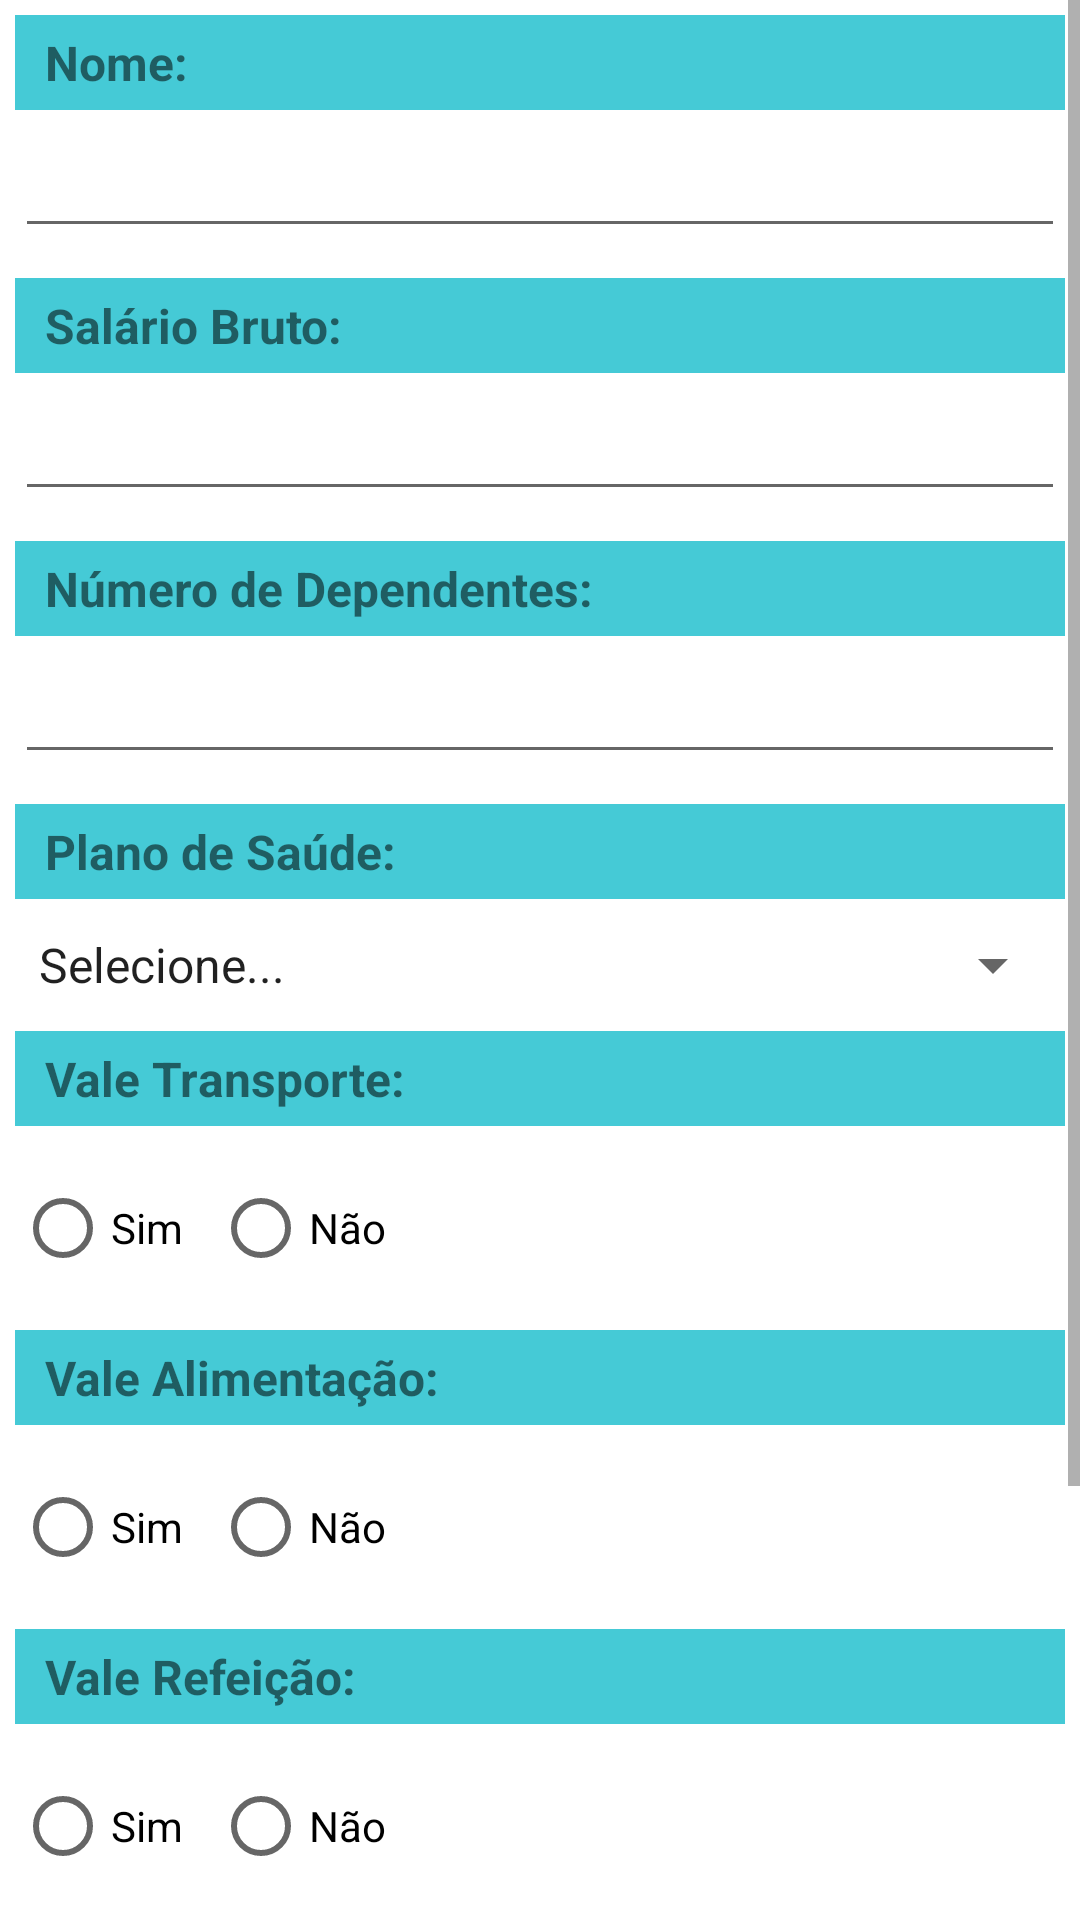

Here is an Android app screen rendered from its layout file. Give the layout XML and the strings, colors and styles it references.
<!-- AndroidManifest.xml: application theme Theme.FolhaPagamentoApp -->
<!-- res/layout/activity_main.xml -->
<?xml version="1.0" encoding="utf-8"?>
<ScrollView
    xmlns:android="http://schemas.android.com/apk/res/android"
    xmlns:app="http://schemas.android.com/apk/res-auto"
    xmlns:tools="http://schemas.android.com/tools"
    android:layout_width="match_parent"
    android:layout_height="match_parent"
    tools:context=".MainActivity"
    >

<LinearLayout
    android:layout_width="match_parent"
    android:layout_height="match_parent"
    android:orientation="vertical"
    >
    <TextView
        style="@style/estilo_textview"
        android:text="@string/nome"
        />
    <EditText
        android:id="@+id/nome"
        style="@style/estilo_edit2"
        />

    <TextView
        style="@style/estilo_textview"
        android:text="@string/salario_bruto"
        />
    <EditText
        android:id="@+id/edit_bruto"
        style="@style/estilo_edit"
        />
    <TextView
        style="@style/estilo_textview"
        android:text="@string/num_dependentes"
        />
    <EditText
        android:id="@+id/edit_dependentes"
        style="@style/estilo_edit"
        />
    <TextView
        style="@style/estilo_textview"
        android:text="@string/tipo_plano"
        />
    <Spinner
        android:id="@+id/spinner_plano"
        style="@style/estilo_edit"
        android:entries="@array/plano_saude"
        />
    <TextView
        style="@style/estilo_textview"
        android:text="@string/vt"
        />
    <RadioGroup
        android:id="@+id/edit_vt1"
        android:layout_width="wrap_content"
        android:layout_height="wrap_content"
        android:orientation="horizontal"
        >

        <RadioButton
        android:id="@+id/radio_sim_vt"
        style="@style/estilo_edit"
        android:text="@string/sim"
        />
        <RadioButton
            android:id="@+id/radio_nao_vt"
            style="@style/estilo_edit"
            android:text="@string/nao"
            />

</RadioGroup>
    <TextView
        style="@style/estilo_textview"
        android:text="@string/va"
        />
    <RadioGroup
        android:id="@+id/edit_va1"
        android:layout_width="wrap_content"
        android:layout_height="wrap_content"
        android:orientation="horizontal"
        >

        <RadioButton
            android:id="@+id/radio_sim_va"
            style="@style/estilo_edit"
            android:text="@string/sim"
            />
        <RadioButton
            android:id="@+id/radio_nao_va"
            style="@style/estilo_edit"
            android:text="@string/nao"
            />

    </RadioGroup>
    <TextView
        style="@style/estilo_textview"
        android:text="@string/vr"
        />
    <RadioGroup
        android:id="@+id/edit_vr1"
        android:layout_width="wrap_content"
        android:layout_height="wrap_content"
        android:orientation="horizontal"
        >

        <RadioButton
            android:id="@+id/radio_sim_vr"
            style="@style/estilo_edit"
            android:text="@string/sim"
            />
        <RadioButton
            android:id="@+id/radio_nao_vr"
            style="@style/estilo_edit"
            android:text="@string/nao"
            />

    </RadioGroup>

    <LinearLayout
        style="@style/estilo_app"
        android:orientation="horizontal">

        <Button
            android:id="@+id/bt_calcular"
            android:layout_width="0dp"
            android:layout_height="wrap_content"
            android:layout_weight="1"
            android:text="@string/calcular" />

        <Button
            android:id="@+id/bt_limpar"
            android:layout_width="0dp"
            android:layout_height="wrap_content"
            android:layout_marginLeft="5dp"
            android:layout_weight="1"
            android:text="@string/limpar" />

    </LinearLayout>
    <TextView
        android:textAlignment="center"
        android:text="@string/salario_liquido"
        style="@style/estilo_textview"
        android:id="@+id/salarioLiquido"/>
    <TextView
        android:textAlignment="center"
        android:text="@string/calculo"
        style="@style/estilo_textview"
        android:id="@+id/calculoInss"/>



        <Button
          android:visibility="invisible"
            android:id="@+id/bt_desconto"
            android:layout_width="match_parent"
            android:layout_height="wrap_content"
            android:layout_weight="1"
            android:text="@string/desconto" />


    </LinearLayout>
</ScrollView>
<!-- resources referenced by this layout -->
<resources>
  <string-array name="plano_saude">
          <item>Selecione...</item>
          <item>1 - Standard</item>
          <item>2 - Básico</item>
          <item>3 - Super</item>
          <item>4 - Master</item>
      </string-array>
  <string name="calcular">Calcular</string>
  <string name="calculo">Inss</string>
  <string name="desconto">Ver Descontos</string>
  <string name="limpar">Limpar</string>
  <string name="nao">Não</string>
  <string name="nome">Nome:</string>
  <string name="num_dependentes">Número de Dependentes:</string>
  <string name="salario_bruto">Salário Bruto:</string>
  <string name="salario_liquido">Salário Liquido</string>
  <string name="sim">Sim</string>
  <string name="tipo_plano">Plano de Saúde:</string>
  <string name="va">Vale Alimentação:</string>
  <string name="vr">Vale Refeição:</string>
  <string name="vt">Vale Transporte:</string>
  <style name="estilo_app">
          <item name="android:layout_width">match_parent</item>
          <item name="android:layout_height">wrap_content</item>
          <item name="android:layout_margin">5dp</item>
      </style>
  <style name="estilo_edit" parent="@style/estilo_app">
          <item name="android:textSize">14sp</item>
          <item name="android:inputType">numberDecimal</item>
      </style>
  <style name="estilo_edit2" parent="@style/estilo_app">
          <item name="android:textSize">14sp</item>
          <item name="android:inputType">text</item>
      </style>
  <style name="estilo_textview" parent="@style/estilo_app">
          <item name="android:textSize">16sp</item>
          <item name="android:background">#45CAD6</item>
          <item name="android:paddingLeft">10dp</item>
          <item name="android:paddingTop">5dp</item>
          <item name="android:paddingBottom">5dp</item>
          <item name="android:textStyle">bold</item>
      </style>
  <style name="Theme.FolhaPagamentoApp" parent="Theme.MaterialComponents.DayNight.DarkActionBar">
          
          <item name="colorPrimary">@color/purple_500</item>
          <item name="colorPrimaryVariant">@color/purple_700</item>
          <item name="colorOnPrimary">@color/white</item>
          
          <item name="colorSecondary">@color/teal_200</item>
          <item name="colorSecondaryVariant">@color/teal_700</item>
          <item name="colorOnSecondary">@color/black</item>
          
          <item name="android:statusBarColor" tools:targetApi="l">?attr/colorPrimaryVariant</item>
          
      </style>
  <!-- not gathered from this repository: default colours our renderer supplied (Android Studio template values) -->
  <color name="purple_500">#FF6200EE</color>
  <color name="purple_700">#FF3700B3</color>
  <color name="teal_200">#FF03DAC5</color>
  <color name="teal_700">#FF018786</color>
  <color name="black">#FF000000</color>
  <color name="white">#FFFFFFFF</color>
</resources>
